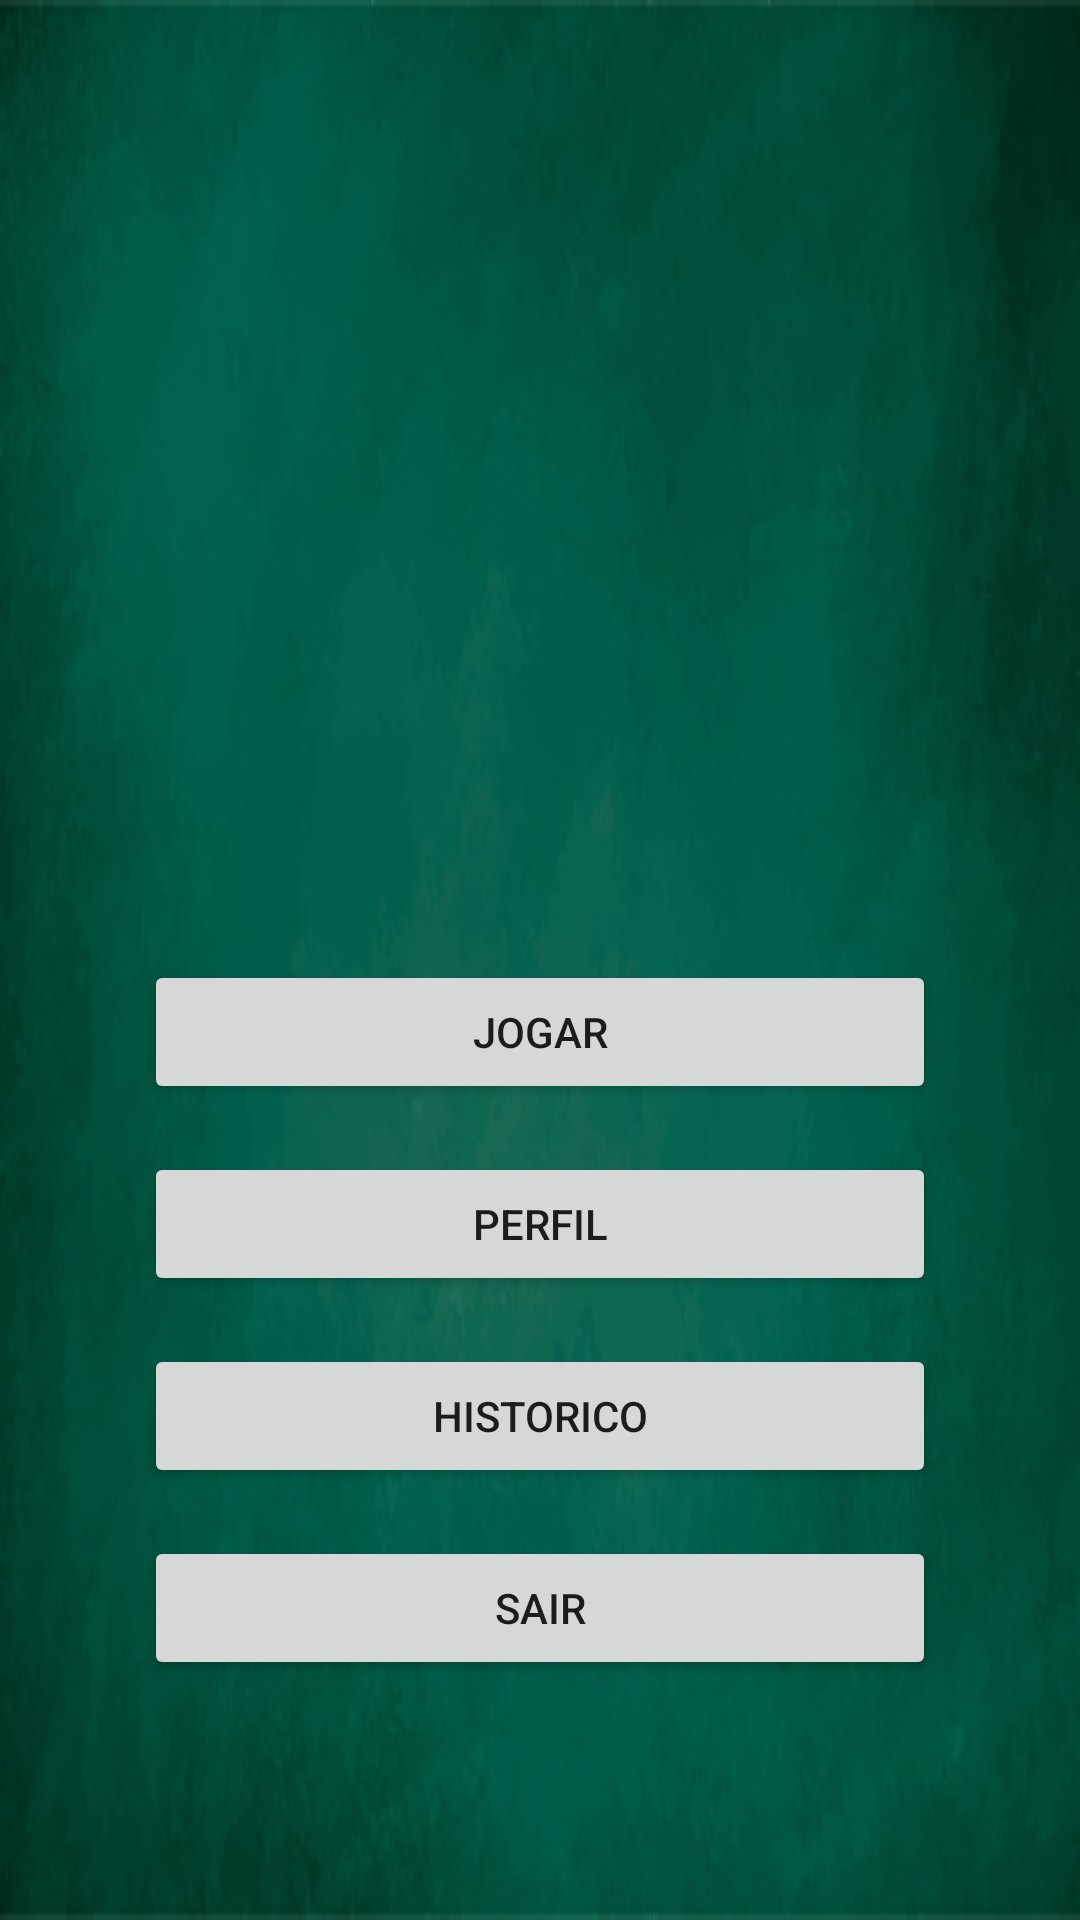

The Android layout XML behind this screen, and the referenced resources:
<!-- AndroidManifest.xml: application theme Theme.ReversiGame -->
<!-- res/layout/activity_main.xml -->
<?xml version="1.0" encoding="utf-8"?>
<FrameLayout xmlns:android="http://schemas.android.com/apk/res/android"
    xmlns:app="http://schemas.android.com/apk/res-auto"
    xmlns:tools="http://schemas.android.com/tools"
    android:layout_width="match_parent"
    android:layout_height="match_parent"
    tools:context=".MainActivity"
    android:background="@drawable/fundo">


    <ImageView
        android:id="@+id/imageView"
        android:layout_width="match_parent"
        android:layout_height="160dp"
        android:layout_marginTop="90sp"
        app:srcCompat="@drawable/logo" />

    <LinearLayout
        android:layout_gravity="center_horizontal|center"
        android:layout_width="match_parent"
        android:layout_height="wrap_content"
        android:orientation="vertical"
        android:layout_marginTop="120dp"
        android:padding="40dp">

        <Button
            android:id="@+id/btnJogar"
            android:layout_width="match_parent"
            android:layout_height="wrap_content"
            android:text="@string/play"
            android:layout_margin="8dp"
            android:onClick="onJogar"/>

        <Button
            android:id="@+id/btnPerfil"
            android:layout_width="match_parent"
            android:layout_height="wrap_content"
            android:text="@string/perfil"
            android:layout_margin="8dp"
            android:onClick="onPerfil"/>

        <Button
            android:id="@+id/btnHistorico"
            android:layout_width="match_parent"
            android:layout_height="wrap_content"
            android:text="@string/historico"
            android:layout_margin="8dp"
            android:onClick="onHistorico"/>

        <Button
            android:id="@+id/btnSair"
            android:layout_width="match_parent"
            android:layout_height="wrap_content"
            android:text="@string/sair"
            android:layout_margin="8dp"
            android:onClick="onSair"/>


    </LinearLayout>
</FrameLayout>
<!-- resources referenced by this layout -->
<resources>
  <!-- drawable fundo: png bitmap (drawable-v24, 184108 bytes) -->
  <string name="historico">Historico</string>
  <string name="perfil">Perfil</string>
  <string name="play">Jogar</string>
  <string name="sair">Sair</string>
  <style name="Theme.ReversiGame" parent="Theme.MaterialComponents.DayNight.DarkActionBar">
          
          <item name="colorPrimary">@color/grey</item>
          <item name="colorPrimaryVariant">@color/purple_700</item>
          <item name="colorOnPrimary">@color/white</item>
          
          <item name="colorSecondary">@color/teal_200</item>
          <item name="colorSecondaryVariant">@color/teal_700</item>
          <item name="colorOnSecondary">@color/black</item>
          
          <item name="android:statusBarColor" tools:targetApi="l">?attr/colorPrimaryVariant</item>
          
      </style>
  <color name="grey">#838383</color>
  <color name="purple_700">#FF3700B3</color>
  <color name="white">#FFFFFFFF</color>
  <color name="teal_200">#FF03DAC5</color>
  <color name="teal_700">#FF018786</color>
  <color name="black">#FF000000</color>
</resources>
